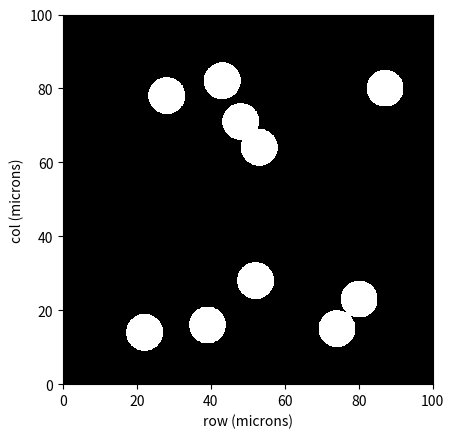

The matplotlib source for this figure:
import numpy as np
import random
import matplotlib.pyplot as plt
import matplotlib.animation as animation

random.seed(1234)


# コンストラクタでグリッドと蛍光ビーズをつくっちゃってあとから動かすメソッドを追加してみる

class Beads:
    def __init__(self, num_beads, row_grid_size, col_grid_size, beads_diameter, grid_step, num_frames=100, do_print=True):
        self.num_beads = num_beads
        self.row_grid_size = row_grid_size
        self.col_grid_size = col_grid_size
        self.beads_diameter = beads_diameter
        self.grid_step = grid_step
        self.num_frames = num_frames
        self.grid_row, self.grid_col = np.meshgrid(np.arange(0, self.row_grid_size, self.grid_step),
                                                   np.arange(0, self.col_grid_size, self.grid_step))
        self.do_print = do_print

        beads_col = np.random.randint(self.beads_diameter, self.col_grid_size - self.beads_diameter, self.num_beads)
        # 列方向の位置を決定
        # beads_row = np.random.randint(0, self.row_grid_size, self.num_beads)
        beads_row = np.random.randint(self.beads_diameter, self.row_grid_size - self.beads_diameter,
                                      self.num_beads)
        mask = np.zeros_like(self.grid_row)
        # clipped_mask = np.zeros_like(self.grid_col)
        for bead_col, bead_row in zip(beads_col, beads_row):
            if do_print:
                # print("beads_pos: (行, 列) = ({0}, {1})".format(bead_col, abs(self.row_grid_size - bead_row)))
                print("beads_pos: (行, 列) = ({0}, {1}) = (y, x)".format(bead_col, bead_row))
            # ランダムに決定した中心と格子点の距離を計算
            dist = np.sqrt((self.grid_col - bead_col) ** 2 + (self.grid_row - bead_row) ** 2)
            # 現在のビーズの中心からself.beads_diameter/2 よりも近い全てのグリッド点で1に更新される
            mask += dist < (self.beads_diameter / 2)
        self.beads_matrix = np.clip(mask, 0., 1.)

    def move_beads_matrix(self, shift_amount):
        """
        beads_matrixを列方向にのみ移動させる
        :return:
        """
        shifted_beads_matrix = np.roll(self.beads_matrix, shift=shift_amount, axis=1)
        return shifted_beads_matrix

    def draw_not_gaussian_beads(self, not_gaussian_beads) -> object:
        fig, ax = plt.subplots()
        ax.imshow(not_gaussian_beads, cmap='gray', interpolation='nearest',
                  extent=(0, self.col_grid_size, 0, self.row_grid_size))
        ax.set_xlabel("row (microns)")
        ax.set_ylabel("col (microns)")
        ax.set_title("Not gaussian fluorescent beads")
        ax.xaxis.set_ticks_position('top')
        ax.xaxis.set_label_position('top')
        # ax.invert_yaxis()
        plt.show()


# create the Beads object and set animation parameters
# Move the beads matrix
beads = Beads(num_beads=10, row_grid_size=100, col_grid_size=100, beads_diameter=10, grid_step=0.1)
# shifted_beads_matrix = beads.move_beads_matrix()

fig, ax = plt.subplots()
im = ax.imshow(beads.beads_matrix, cmap='gray', interpolation='nearest',
               extent=(0, beads.col_grid_size, 0, beads.row_grid_size))
ax.set_xlabel("row (microns)")
ax.set_ylabel("col (microns)")
# ax.xaxis.set_ticks_position('top')
# ax.xaxis.set_label_position('top')

for i in range(beads.num_frames):
    shifted_beads_matrix = beads.move_beads_matrix(shift_amount=10)
    im.set_data(shifted_beads_matrix)
    plt.pause(0.1)  # pause to allow animation to be seen
    beads.beads_matrix = shifted_beads_matrix

plt.show()


# if np.array_equal(beads.beads_matrix, shifted_beads_matrix):
#     print("Same")
# else:
#     print("Different")
# beads.draw_not_gaussian_beads(beads.beads_matrix)
# beads.draw_not_gaussian_beads(shifted_beads_matrix)


# define the animation function
def animate(frame):
    global shift_amount
    ax.clear()
    beads_matrix, _, _ = beads.make_not_gaussian_beads_not_overlap(shift_amount=shift_amount, do_print=True)
    # shift_amount += 0.001
    ax.imshow(beads_matrix, cmap='gray', extent=(0, beads.row_grid_size, 0, beads.row_grid_size))
    ax.set_xlabel("row (microns)")
    ax.set_ylabel("col (microns")
    ax.xaxis.set_ticks_position('top')
    # ax.imshow(beads_matrix, cmap='gray_r', vmin=0, vmax=1, aspect='auto')
    # ax.set_axis_off()


def update(frame):
    # move the mask part of the beads matrix to the left
    shift_amount = -1 * frame
    shifted_beads_matrix = beads_matrix.copy()
    shifted_beads_matrix, _, _ = beads.make_not_gaussian_beads_not_overlap(shift_amount=shift_amount)

    # clear the axis and plot the shifted beads matrix
    ax.clear()
    ax.imshow(shifted_beads_matrix, cmap='gray', extent=(0, beads.row_grid_size, 0, beads.row_grid_size))
    # ax.imshow(shifted_beads_matrix, cmap='gray_r')

# frames = beads.col_grid_size
# # create the animation and display it
# ani = animation.FuncAnimation(fig, update, frames=frames, interval=50)
# plt.show()
